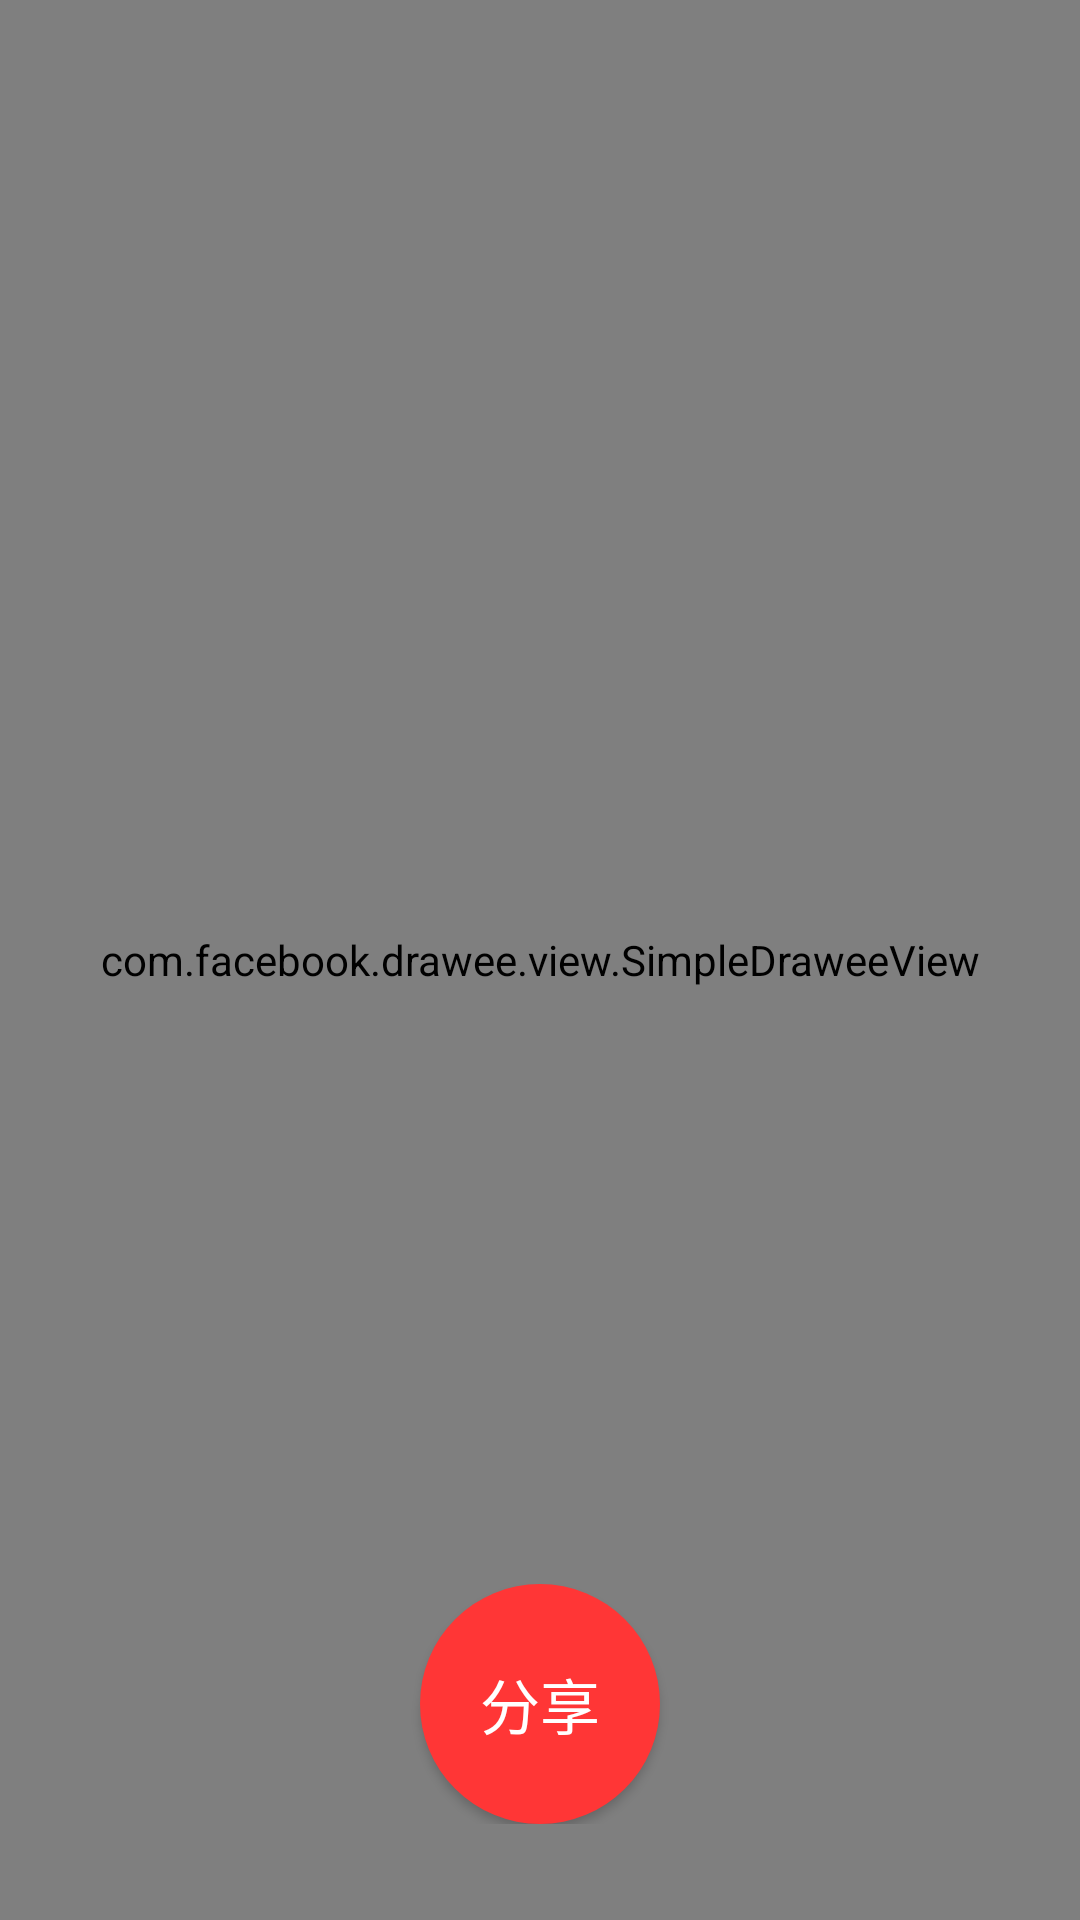

Write the Android layout XML for this screen, with the resource values it uses.
<!-- AndroidManifest.xml: application theme AppTheme -->
<!-- res/layout/fragment_area_face_detail.xml -->
<?xml version="1.0" encoding="utf-8"?>
<FrameLayout xmlns:android="http://schemas.android.com/apk/res/android"
    xmlns:circleprogress="http://schemas.android.com/tools"
    xmlns:fresco="http://schemas.android.com/apk/res-auto"
    android:id="@+id/fragment_face_detail"
    android:layout_width="match_parent"
    android:layout_height="match_parent"
    android:background="@color/bottom_menu_bg_color"
    android:orientation="vertical">

    <com.ohdroid.zbmaster.application.view.progress.CircleProgress
        android:id="@+id/loading_view"
        android:layout_width="160dp"
        android:layout_height="160dp"
        android:layout_gravity="center"
        circleprogress:color1="@android:color/holo_red_light"
        circleprogress:color2="@android:color/holo_green_light"
        circleprogress:color3="@android:color/holo_blue_light" />

    <com.facebook.drawee.view.SimpleDraweeView
        android:id="@+id/iv_face_detail"
        android:layout_width="match_parent"
        android:layout_height="match_parent"
        android:layout_gravity="center"
        fresco:actualImageScaleType="fitCenter"
        fresco:placeholderImage="@mipmap/image_holder" />


    <LinearLayout
        android:id="@+id/interaction_layout"
        android:layout_width="match_parent"
        android:layout_height="wrap_content"
        android:layout_gravity="bottom"
        android:layout_marginBottom="32dp"
        android:gravity="center"
        android:orientation="horizontal">

        <Button
            android:id="@+id/btn_favorite"
            android:layout_width="wrap_content"
            android:layout_height="wrap_content"
            android:layout_weight="1"
            android:text="@string/area_face_detail_btn_favorite"
            android:visibility="gone" />

        <Button
            android:id="@+id/btn_share"
            android:layout_width="80dp"
            android:layout_height="80dp"
            android:background="@drawable/share_btn_selector"
            android:elevation="4dp"
            android:text="@string/area_face_detail_btn_share"
            android:textColor="#fff"
            android:textSize="20sp" />

        <Button
            android:id="@+id/btn_download"
            android:layout_width="wrap_content"
            android:layout_height="wrap_content"
            android:layout_weight="1"
            android:text="@string/area_face_detail_btn_download"
            android:visibility="gone" />
    </LinearLayout>

    <Button
        android:id="@+id/btn_close_detail"
        android:layout_width="match_parent"
        android:layout_height="wrap_content"
        android:text="@string/area_face_detail_btn_close"
        android:visibility="gone" />


</FrameLayout>
<!-- resources referenced by this layout -->
<resources>
  <color name="bottom_menu_bg_color">#FF212121</color>
  <!-- drawable share_btn_selector (drawable) -->
  <?xml version="1.0" encoding="utf-8"?>
  <selector xmlns:android="http://schemas.android.com/apk/res/android">
      <item android:drawable="@drawable/share_btn_pressed" android:state_pressed="true" />
      <item android:drawable="@drawable/share_btn" />
  </selector>
  <!-- mipmap image_holder: png bitmap (mipmap-xhdpi, 1864 bytes) -->
  <string name="area_face_detail_btn_close">关闭</string>
  <string name="area_face_detail_btn_download">下载</string>
  <string name="area_face_detail_btn_favorite">收藏</string>
  <string name="area_face_detail_btn_share">分享</string>
  <style name="AppTheme" parent="Theme.AppCompat.Light.NoActionBar">
          <item name="android:actionMenuTextColor">@android:color/white</item>
          
          <item name="colorPrimary">@color/colorPrimary</item>
          <item name="colorPrimaryDark">@color/colorPrimaryDark</item>
          <item name="colorAccent">@color/colorAccent</item>
      </style>
  <!-- drawable share_btn_pressed (drawable) -->
  <?xml version="1.0" encoding="utf-8"?>
  <shape xmlns:android="http://schemas.android.com/apk/res/android"
      android:shape="oval">
  
      <solid android:color="#cf2d2d" />
  
  </shape>
  <!-- drawable share_btn (drawable) -->
  <?xml version="1.0" encoding="utf-8"?>
  <shape xmlns:android="http://schemas.android.com/apk/res/android"
      android:shape="oval">
  
      <solid android:color="#ff3636" />
  
  </shape>
  <color name="colorPrimary">#FFFF5177</color>
  <color name="colorPrimaryDark">#fe3561</color>
  <color name="colorAccent">#FF4081</color>
</resources>
